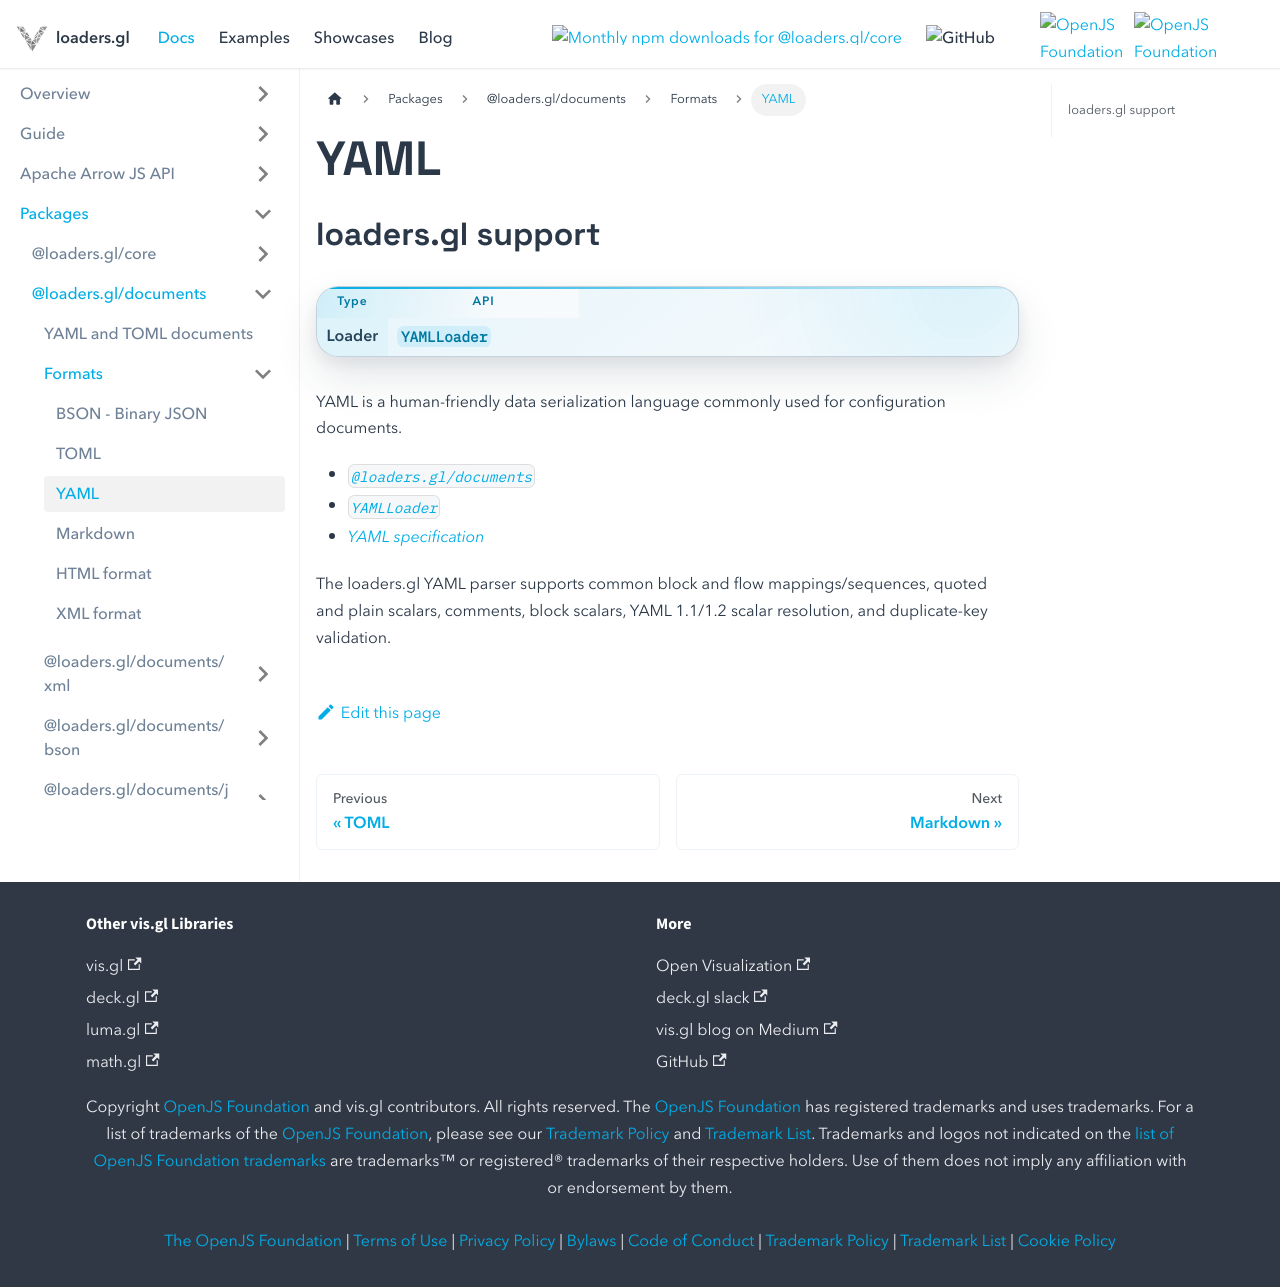

repository: visgl/loaders.gl · page: docs/modules/documents/config/formats/yaml.html · generator: docusaurus

# YAML

## loaders.gl support

| Type | API |
| --- | --- |
| Loader | [`YAMLLoader`](../api-reference/yaml-loader.md) |

YAML is a human-friendly data serialization language commonly used for configuration documents.

- _[`@loaders.gl/documents`](/docs/modules/documents/config)_
- _[`YAMLLoader`](/docs/modules/documents/config/api-reference/yaml-loader)_
- _[YAML specification](https://yaml.org/spec/)_

The loaders.gl YAML parser supports common block and flow mappings/sequences, quoted and plain
scalars, comments, block scalars, YAML 1.1/1.2 scalar resolution, and duplicate-key validation.
